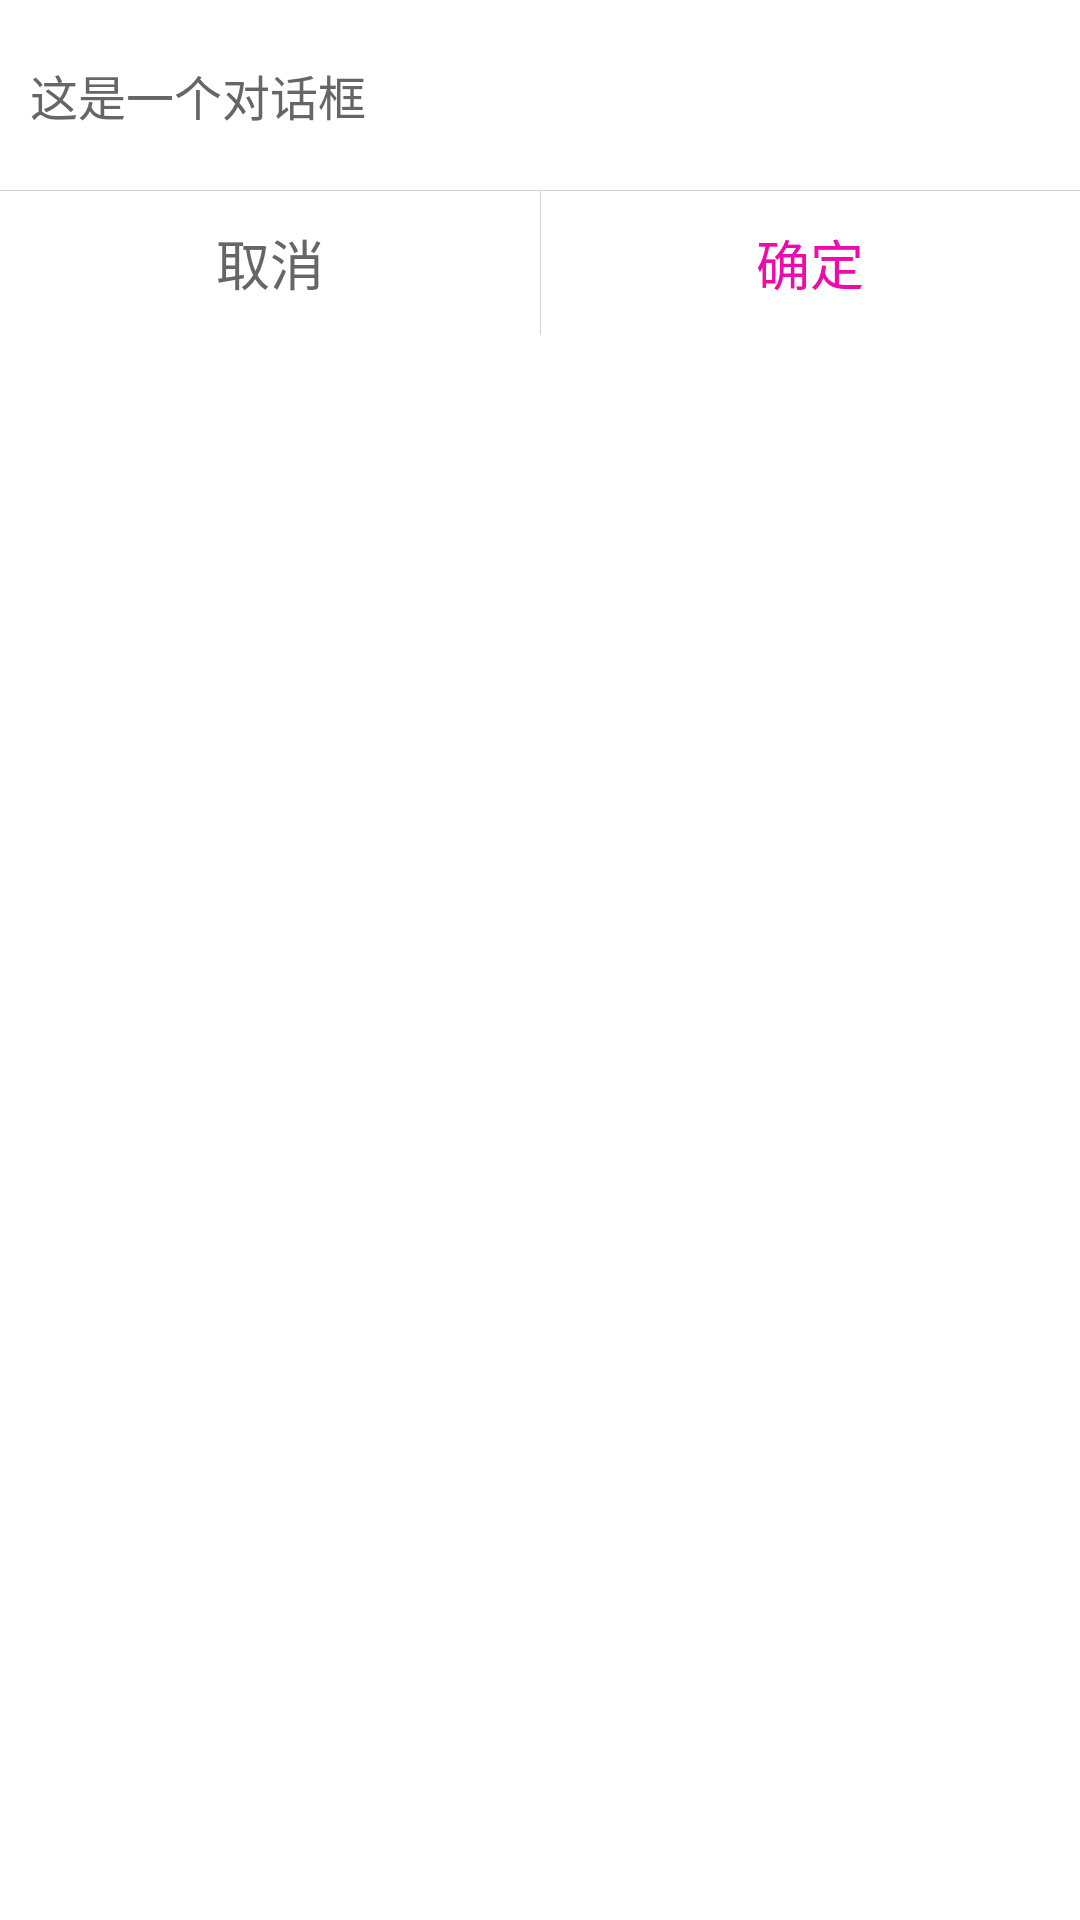

Here is an Android app screen rendered from its layout file. Give the layout XML and the strings, colors and styles it references.
<!-- AndroidManifest.xml: application theme AppTheme -->
<!-- res/layout/dialog_sure_cancel.xml -->
<?xml version="1.0" encoding="utf-8"?>
<LinearLayout xmlns:android="http://schemas.android.com/apk/res/android"
    android:layout_width="@dimen/dialog_width"
    android:layout_height="match_parent"
    android:orientation="vertical"
    android:background="@color/white" >
    <TextView android:id="@+id/dialog_message"
        android:layout_width="wrap_content"
        android:layout_height="wrap_content"
        android:textSize="16sp"
        android:textColor="@color/black66"
        android:text="这是一个对话框"
        android:layout_marginTop="20dp"
        android:layout_marginLeft="10dp"
        android:layout_marginRight="10dp"
        />
    <View android:layout_width="match_parent"
        android:layout_height="1px"
        android:background="@color/line_color"
        android:layout_marginTop="20dp"/>
	<LinearLayout android:layout_width="match_parent"
	    android:layout_height="48dp"
	    android:orientation="horizontal">
	    <TextView android:id="@+id/dialog_cancel"
	        android:layout_width="match_parent"
	        android:layout_height="match_parent"
	        android:text="取消"
	        android:textColor="@color/black66"
	        android:textSize="18sp"
	        android:gravity="center"
	        android:background="@drawable/itemss"
	        android:layout_weight="1"/>
	    <View android:layout_width="1px"
	        android:layout_height="match_parent"
	        android:background="@color/line_color"/>
	    <TextView android:id="@+id/dialog_sure"
	        android:layout_width="match_parent"
	        android:layout_height="match_parent"
	        android:text="确定"
	        android:textColor="@color/red"
	        android:textSize="18sp"
	        android:gravity="center"
	        android:background="@drawable/itemss"
	        android:layout_weight="1"/>
	</LinearLayout>
</LinearLayout>
<!-- resources referenced by this layout -->
<resources>
  <color name="black66">#666666</color>
  <color name="line_color">#d4d3d3</color>
  <color name="red">#ee0ba9</color>
  <color name="white">#ffffff</color>
  <dimen name="dialog_width">280dp</dimen>
  <!-- drawable itemss (drawable) -->
  <?xml version="1.0" encoding="utf-8"?>
  <selector xmlns:android="http://schemas.android.com/apk/res/android" >
      <item android:state_pressed="true" android:drawable="@color/top_color"></item>
  	<item android:state_pressed="false" android:drawable="@color/white"></item>
  </selector>
  <color name="top_color">#7357dc</color>
</resources>
